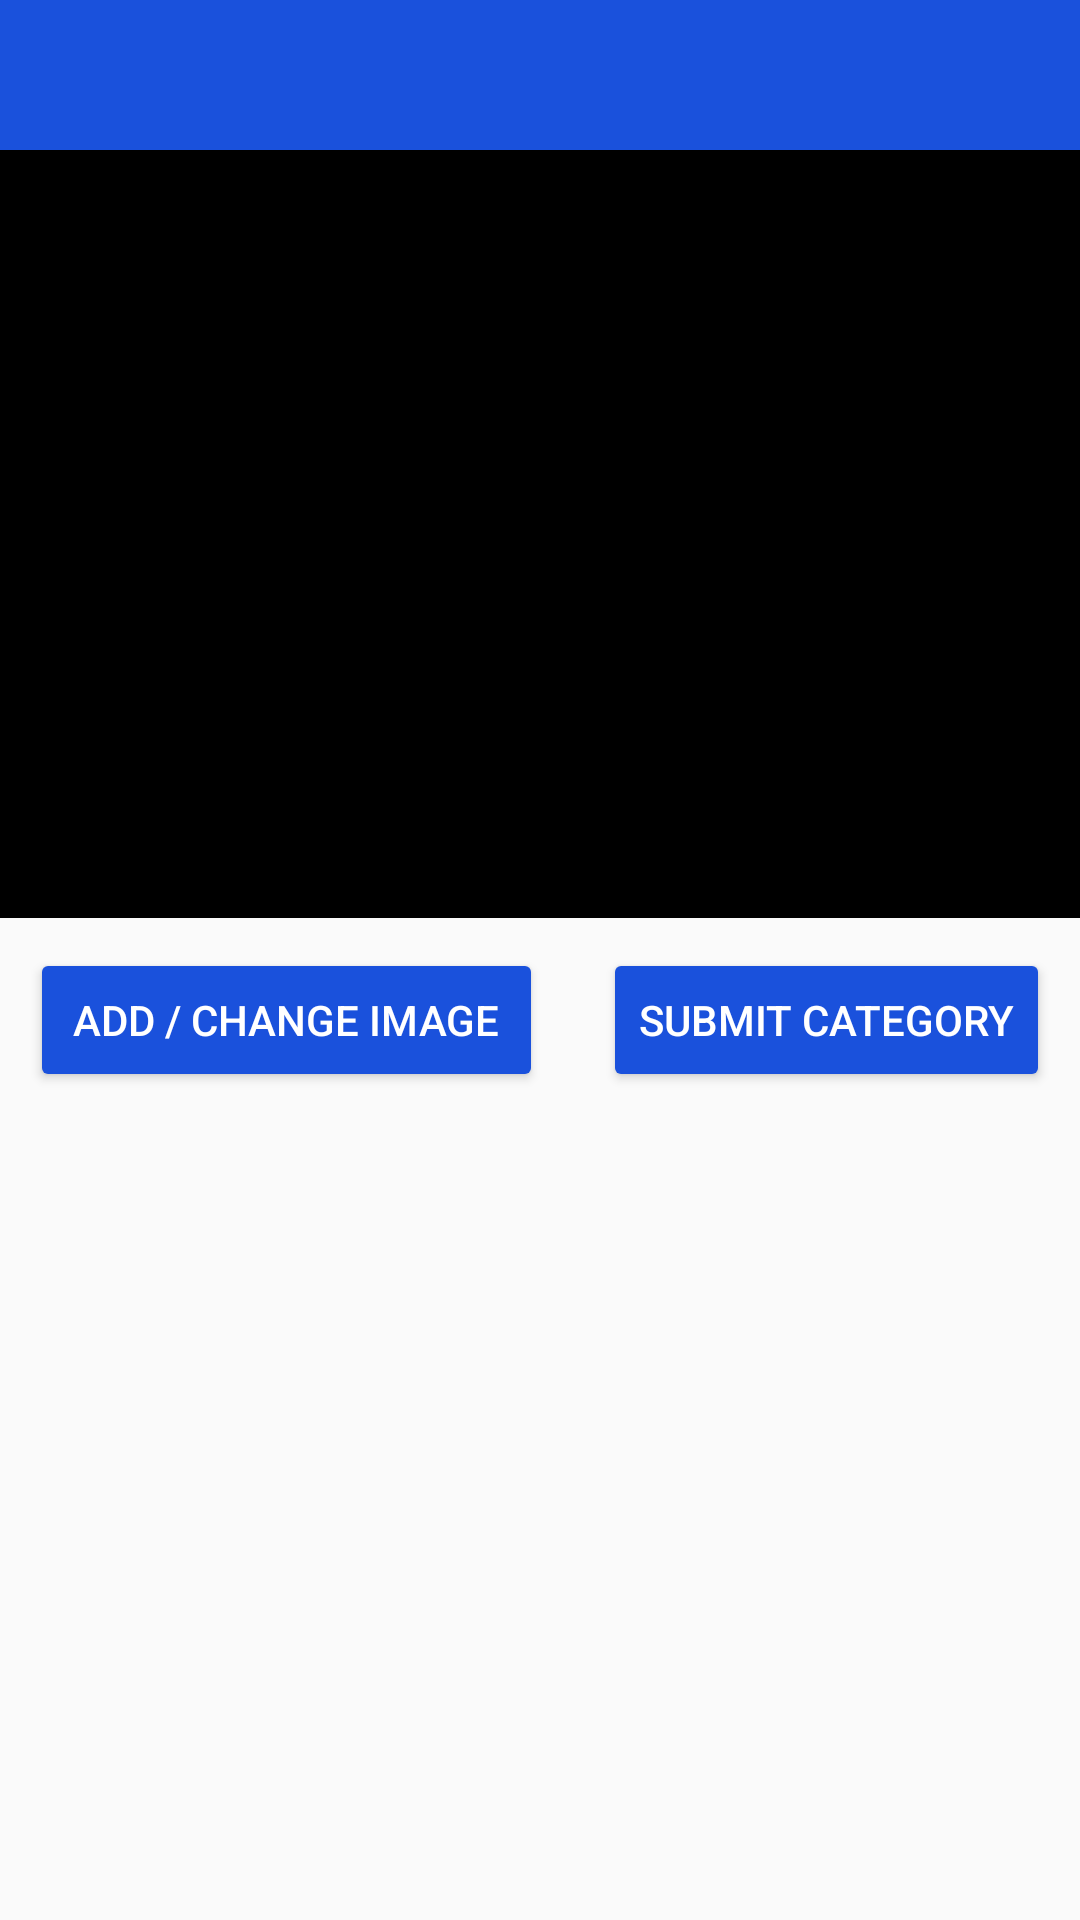

Android layout source for this screen:
<!-- AndroidManifest.xml: application theme Theme.MyApplication -->
<!-- res/layout/activity_change_category.xml -->
<?xml version="1.0" encoding="utf-8"?>
<androidx.constraintlayout.widget.ConstraintLayout xmlns:android="http://schemas.android.com/apk/res/android"
    xmlns:app="http://schemas.android.com/apk/res-auto"
    xmlns:tools="http://schemas.android.com/tools"
    android:layout_width="match_parent"
    android:layout_height="match_parent"
    android:layout_margin="5dp"
    tools:context=".ChangeCategory">

    <androidx.appcompat.widget.Toolbar
        android:id="@+id/toolbarc"
        android:layout_width="match_parent"
        android:layout_height="50dp"
        android:background="@color/colorPrimary"
        app:titleTextColor="@color/white"
        app:layout_constraintTop_toTopOf="parent"/>

    <ImageView
        android:id="@+id/selected_image"
        android:layout_width="0dp"
        android:layout_height="0dp"
        android:scaleType="fitCenter"
        app:layout_constraintHorizontal_bias="0.5"
        app:layout_constraintVertical_bias="0"
        app:layout_constraintWidth_percent="1"
        app:layout_constraintHeight_percent="0.4"
        app:layout_constraintTop_toBottomOf="@+id/toolbarc"
        app:layout_constraintStart_toStartOf="parent"
        app:layout_constraintEnd_toEndOf="parent"
        android:adjustViewBounds="true"
        android:src="@color/black"/>

  <EditText
      android:id="@+id/category_header"
      android:layout_width="match_parent"
      android:layout_height="wrap_content"
      android:hint="Write Category Header"
      android:visibility="gone"
      app:layout_constraintTop_toBottomOf="@id/selected_image"/>
  <EditText
      android:id="@+id/continent"
      android:layout_width="match_parent"
      android:layout_height="wrap_content"
      android:visibility="gone"
      android:hint="Continent"
      app:layout_constraintTop_toBottomOf="@id/category_header"/>

    <RelativeLayout
        android:id="@+id/rl"
        android:layout_width="match_parent"
        android:layout_height="wrap_content"
        android:layout_margin="10dp"
        android:orientation="horizontal"
        app:layout_constraintTop_toBottomOf="@id/continent"
        tools:layout_editor_absoluteX="-38dp">

        <Button
            android:id="@+id/changeimagebtn"
            android:layout_width="wrap_content"
            android:layout_height="wrap_content"
            android:layout_alignParentStart="true"
            android:layout_marginEnd="10dp"
            android:layout_toStartOf="@+id/submittopicbtn"
            android:backgroundTint="@color/colorPrimary"
            android:text="Add / Change Image"
            android:textColor="@color/white" />

        <Button
            android:id="@+id/submittopicbtn"
            android:layout_width="wrap_content"
            android:layout_height="wrap_content"
            android:layout_alignParentEnd="true"
            android:layout_marginLeft="10dp"
            android:backgroundTint="@color/colorPrimary"
            android:text="submit Category"
            android:textColor="@color/white" />


    </RelativeLayout>

</androidx.constraintlayout.widget.ConstraintLayout>
<!-- resources referenced by this layout -->
<resources>
  <color name="black">#FF000000</color>
  <color name="colorPrimary">#1A51DC</color>
  <color name="white">#FFFFFFFF</color>
  <style name="Theme.MyApplication" parent="Theme.AppCompat.Light.NoActionBar">
          <item name="android:navigationBarColor">@color/cardview_light_background</item>
          <item name="android:statusBarColor">@color/colorPrimary</item>
          <item name="android:editTextColor">#000000</item>
          
          <item name="android:textColorHint">#1B1B1B</item>
  
      </style>
</resources>
